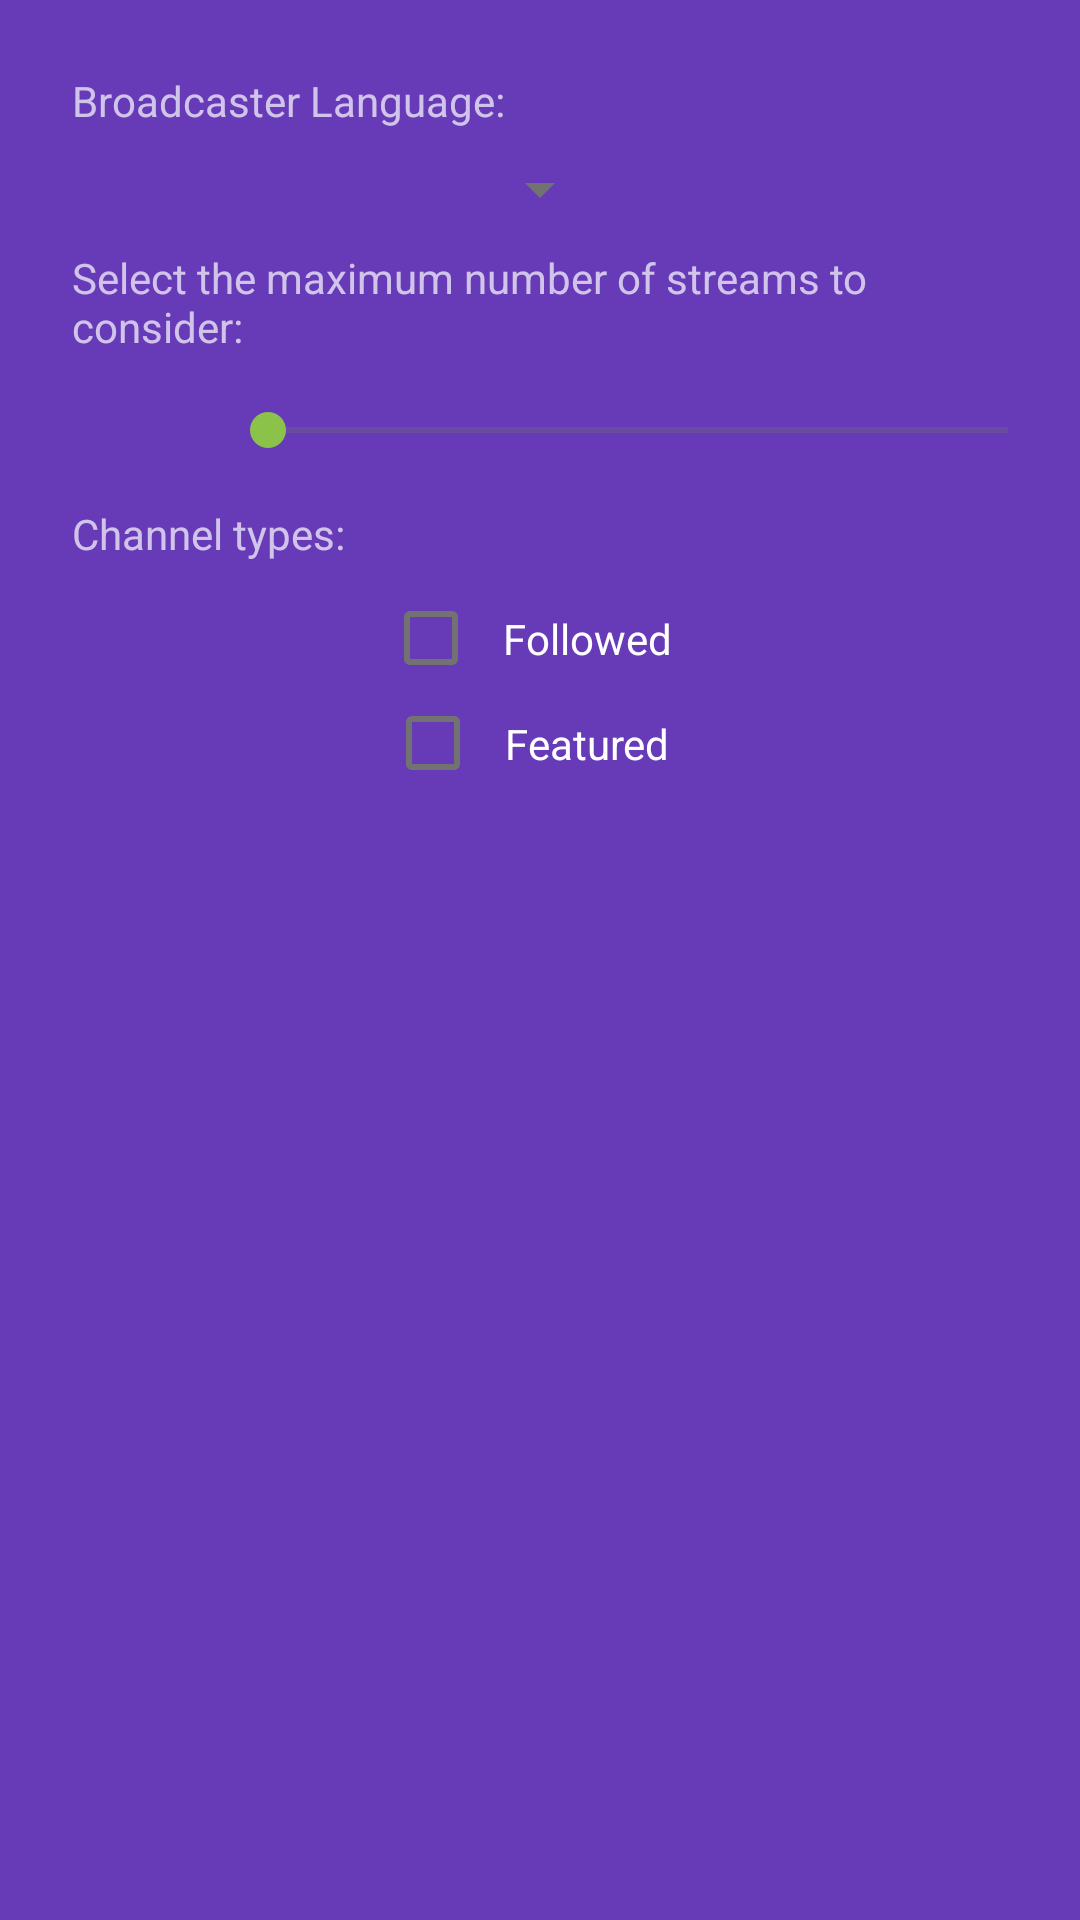

Reconstruct the res/layout file that produces this screen, plus the resources it refers to.
<!-- AndroidManifest.xml: application theme AppTheme -->
<!-- res/layout/fragment_settings.xml -->
<LinearLayout xmlns:android="http://schemas.android.com/apk/res/android"
    xmlns:tools="http://schemas.android.com/tools"
    android:layout_width="match_parent"
    android:layout_height="match_parent"
    android:focusableInTouchMode="true"
    android:orientation="vertical"
    android:padding="16dp"
    tools:context=".fragment.SettingsFragment">

    <TextView
        android:layout_width="wrap_content"
        android:layout_height="wrap_content"
        android:padding="8dp"
        android:text="Broadcaster Language:" />

    <Spinner
        android:id="@+id/language_spinner"
        android:layout_width="wrap_content"
        android:layout_height="wrap_content"
        android:layout_gravity="center"
        android:padding="8dp" />

    <TextView
        android:layout_width="wrap_content"
        android:layout_height="wrap_content"
        android:padding="8dp"
        android:text="Select the maximum number of streams to consider:" />

    <LinearLayout
        android:layout_width="match_parent"
        android:layout_height="wrap_content"
        android:orientation="horizontal">

        <TextView
            android:id="@+id/Seekbar_value_textview"
            android:layout_width="0dp"
            android:layout_height="wrap_content"
            android:layout_gravity="center"
            android:layout_weight="1"
            android:text=""
            android:textStyle="bold"/>

        <android.support.v7.widget.AppCompatSeekBar
            android:id="@+id/stream_count_seek_bar"
            android:layout_width="0dp"
            android:layout_height="wrap_content"
            android:layout_weight="4"
            android:padding="8dp" />

    </LinearLayout>

    <TextView
        android:layout_width="wrap_content"
        android:layout_height="wrap_content"
        android:padding="8dp"
        android:text="Channel types:" />

    <CheckBox
        android:layout_width="wrap_content"
        android:layout_height="wrap_content"
        android:layout_gravity="center_horizontal"
        android:padding="8dp"
        android:text="Followed" />

    <CheckBox
        android:layout_width="wrap_content"
        android:layout_height="wrap_content"
        android:layout_gravity="center_horizontal"
        android:padding="8dp"
        android:text="Featured" />

</LinearLayout>
<!-- resources referenced by this layout -->
<resources>
  <style name="AppTheme" parent="Theme.AppCompat.NoActionBar">
          <item name="colorPrimary">@color/colorPrimary</item>
  
          
          <item name="colorPrimaryDark">@color/colorPrimaryDark</item>
  
          
          <item name="colorAccent">@color/colorAccent</item>
  
          
          <item name="android:textColorPrimary">@color/colorText</item>
          <item name="android:textColorSecondary">@color/colorTextSecondary</item>
  
          <item name="android:windowBackground">@color/colorPrimary</item>
      </style>
  <color name="colorPrimary">#673AB7</color>
  <color name="colorPrimaryDark">#512DA8</color>
  <color name="colorAccent">#8BC34A</color>
  <color name="colorText">#FFFFFF</color>
  <color name="colorTextSecondary">#727272</color>
</resources>
